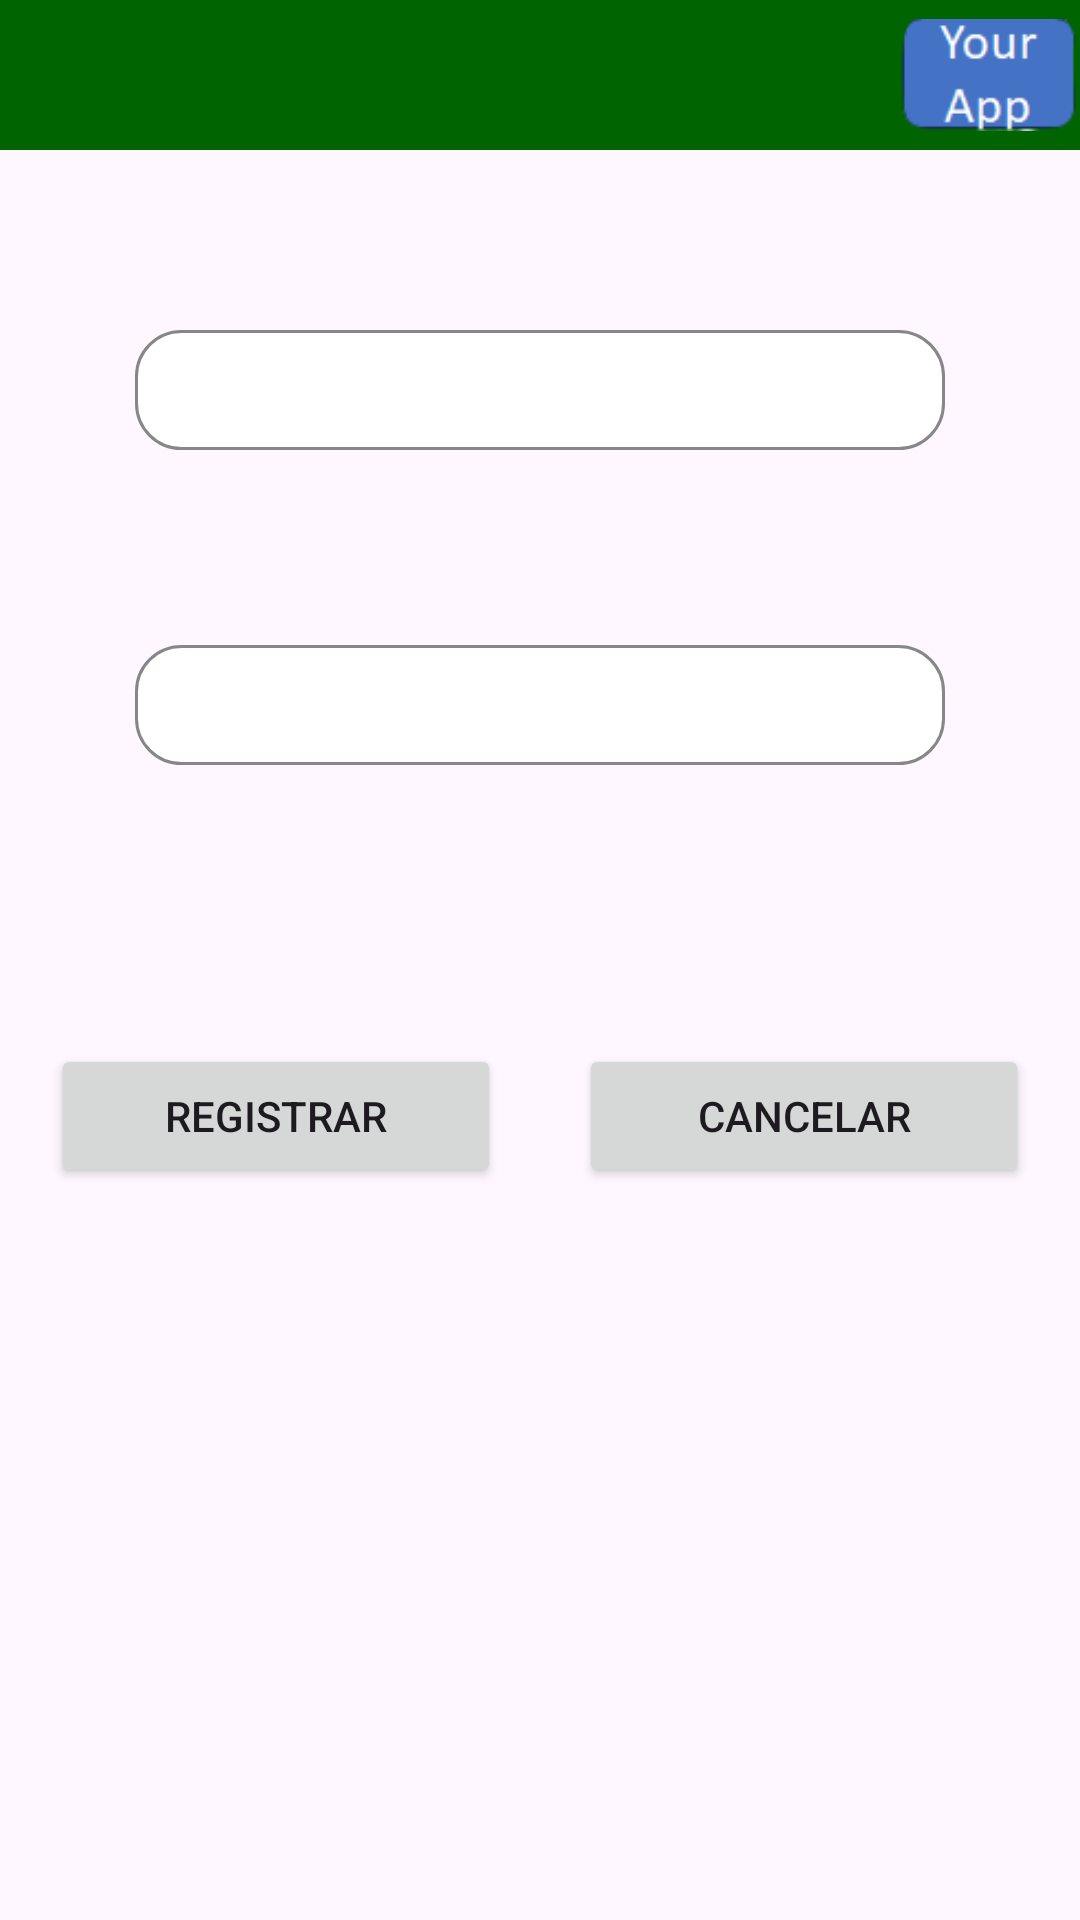

Here is an Android app screen rendered from its layout file. Give the layout XML and the strings, colors and styles it references.
<!-- AndroidManifest.xml: application theme Theme.ListAndElaborate -->
<!-- res/layout/fragment_register.xml -->
<?xml version="1.0" encoding="utf-8"?>
<androidx.constraintlayout.widget.ConstraintLayout xmlns:android="http://schemas.android.com/apk/res/android"
    xmlns:app="http://schemas.android.com/apk/res-auto"
    xmlns:tools="http://schemas.android.com/tools"
    android:id="@+id/frameLayout"
    android:layout_width="match_parent"
    android:layout_height="match_parent"
    tools:context=".RegisterFragment">


    <androidx.constraintlayout.widget.ConstraintLayout
        android:id="@+id/constraint_layout_of_top_register"
        android:layout_width="fill_parent"
        android:layout_height="50dp"
        android:background="#006400"
        android:orientation="vertical"
        app:layout_constraintRight_toRightOf="parent"
        app:layout_constraintStart_toStartOf="parent"

        app:layout_constraintTop_toTopOf="parent">

        <ImageView
            android:id="@+id/right_top_logo_register"
            android:layout_width="60dp"
            android:layout_height="wrap_content"
            android:src="@drawable/app_logo"
            app:layout_constraintBottom_toBottomOf="parent"
            app:layout_constraintRight_toRightOf="parent"
            app:layout_constraintTop_toTopOf="parent" />

        <ImageView
            android:id="@+id/left_back_arrow_register"
            android:layout_width="wrap_content"
            android:layout_height="wrap_content"
            android:src="@drawable/baseline_arrow_back_24"
            app:layout_constraintBottom_toBottomOf="parent"
            app:layout_constraintStart_toStartOf="parent"
            app:layout_constraintTop_toTopOf="parent"

            />

    </androidx.constraintlayout.widget.ConstraintLayout>


    <EditText
        android:id="@+id/email_in_initial_screen"
        android:layout_width="wrap_content"
        android:layout_height="wrap_content"
        android:layout_marginTop="60dp"
        android:background="@drawable/backshape"
        android:ems="10"
        android:inputType="textEmailAddress"
        app:layout_constraintEnd_toEndOf="parent"
        app:layout_constraintStart_toStartOf="parent"
        app:layout_constraintTop_toBottomOf="@+id/constraint_layout_of_top_register"
        tools:layout_editor_absoluteX="100dp" />

    <EditText
        android:id="@+id/text_password_register"
        android:layout_width="wrap_content"
        android:layout_height="wrap_content"
        android:background="@drawable/backshape"
        android:ems="10"
        android:inputType="textPassword"
        app:layout_constraintBottom_toTopOf="@+id/guideline_register"
        app:layout_constraintEnd_toEndOf="parent"
        app:layout_constraintStart_toStartOf="parent"
        app:layout_constraintTop_toBottomOf="@+id/email_in_initial_screen" />

    <androidx.constraintlayout.widget.Guideline
        android:id="@+id/guideline_register"
        android:layout_width="wrap_content"
        android:layout_height="wrap_content"
        android:orientation="horizontal"
        app:layout_constraintGuide_percent="0.5"

        />


    <Button
        android:id="@+id/button_login_register"
        android:layout_width="150dp"
        android:layout_height="wrap_content"
        android:layout_marginStart="4dp"
        android:layout_marginTop="28dp"
        android:text="@string/register_button"
        app:layout_constraintEnd_toStartOf="@+id/guideline_register_vertical"
        app:layout_constraintStart_toStartOf="parent"
        app:layout_constraintTop_toTopOf="@+id/guideline_register" />

    <Button
        android:id="@+id/button_register_register"
        android:layout_width="150dp"
        android:layout_height="wrap_content"
        android:layout_marginEnd="4dp"
        android:layout_marginTop="28dp"
        android:text="@string/cancel_button"
        app:layout_constraintEnd_toEndOf="parent"
        app:layout_constraintStart_toStartOf="@+id/guideline_register_vertical"
        app:layout_constraintTop_toTopOf="@+id/guideline_register" />

    <androidx.constraintlayout.widget.Guideline
        android:id="@+id/guideline_register_vertical"
        android:layout_width="wrap_content"
        android:layout_height="wrap_content"
        android:orientation="vertical"
        app:layout_constraintGuide_percent="0.5"

        />


</androidx.constraintlayout.widget.ConstraintLayout>
<!-- resources referenced by this layout -->
<resources>
  <!-- drawable app_logo: png bitmap (drawable, 2237 bytes) -->
  <!-- drawable backshape (drawable) -->
  <?xml version="1.0" encoding="utf-8"?>
  <shape xmlns:android="http://schemas.android.com/apk/res/android" android:shape="rectangle" >
      <corners
          android:topLeftRadius="15dp"
          android:topRightRadius="15dp"
          android:bottomLeftRadius="15dp"
          android:bottomRightRadius="15dp"
          />
      <solid
          android:color="@color/backShapeTextColor1"
          />
      <padding
          android:left="0dp"
          android:top="0dp"
          android:right="0dp"
          android:bottom="0dp"
          />
      <size
          android:width="270dp"
          android:height="40dp"
          />
      <stroke
          android:width="1dp"
          android:color="@color/backShapeTextColor2"
          />
  </shape>
  <string name="cancel_button">Cancelar</string>
  <string name="register_button">Registrar</string>
  <style name="Theme.ListAndElaborate" parent="Base.Theme.ListAndElaborate" />
  <color name="backShapeTextColor1">#ffff</color>
  <color name="backShapeTextColor2">#878787</color>
  <style name="Base.Theme.ListAndElaborate" parent="Theme.Material3.DayNight.NoActionBar">
          
          
      </style>
</resources>
